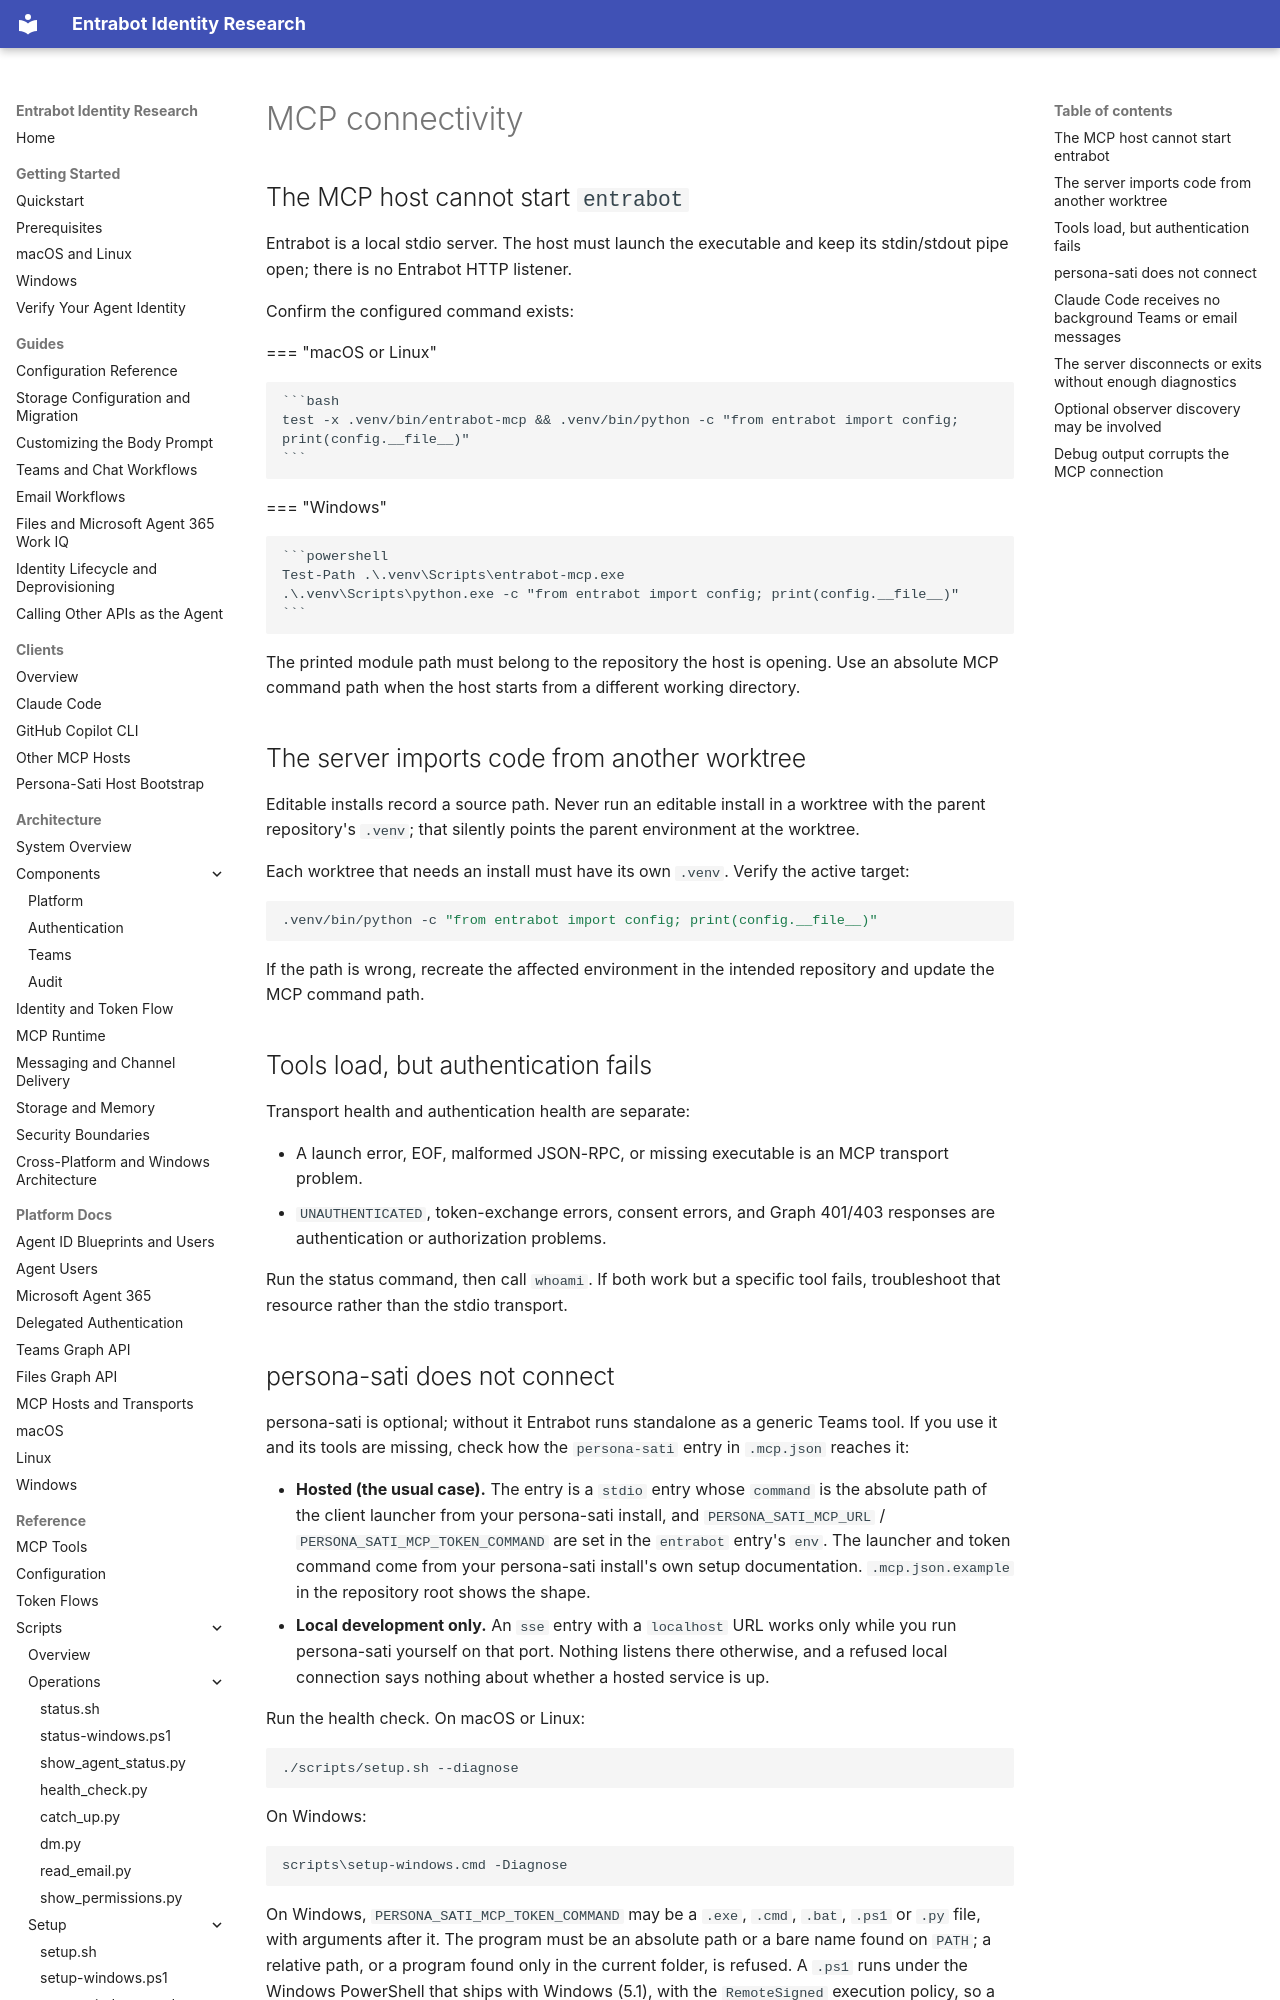

repository: microsoft/entrabot · page: troubleshooting/mcp-connectivity/index.html · generator: mkdocs

# MCP connectivity

## The MCP host cannot start `entrabot`

Entrabot is a local stdio server. The host must launch the executable and keep
its stdin/stdout pipe open; there is no Entrabot HTTP listener.

Confirm the configured command exists:

=== "macOS or Linux"

    ```bash
    test -x .venv/bin/entrabot-mcp && .venv/bin/python -c "from entrabot import config; print(config.__file__)"
    ```

=== "Windows"

    ```powershell
    Test-Path .\.venv\Scripts\entrabot-mcp.exe
    .\.venv\Scripts\python.exe -c "from entrabot import config; print(config.__file__)"
    ```

The printed module path must belong to the repository the host is opening.
Use an absolute MCP command path when the host starts from a different working
directory.

## The server imports code from another worktree

Editable installs record a source path. Never run an editable install in a
worktree with the parent repository's `.venv`; that silently points the parent
environment at the worktree.

Each worktree that needs an install must have its own `.venv`. Verify the
active target:

```bash
.venv/bin/python -c "from entrabot import config; print(config.__file__)"
```

If the path is wrong, recreate the affected environment in the intended
repository and update the MCP command path.

## Tools load, but authentication fails

Transport health and authentication health are separate:

- A launch error, EOF, malformed JSON-RPC, or missing executable is an MCP
  transport problem.
- `UNAUTHENTICATED`, token-exchange errors, consent errors, and Graph 401/403
  responses are authentication or authorization problems.

Run the status command, then call `whoami`. If both work but a specific tool
fails, troubleshoot that resource rather than the stdio transport.
